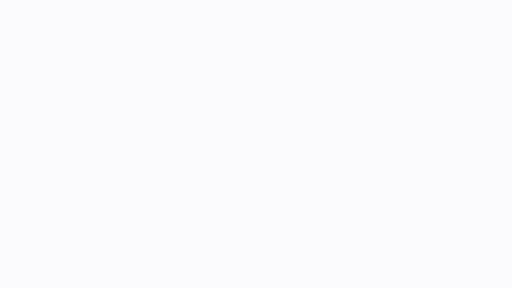
t = 0.00 s
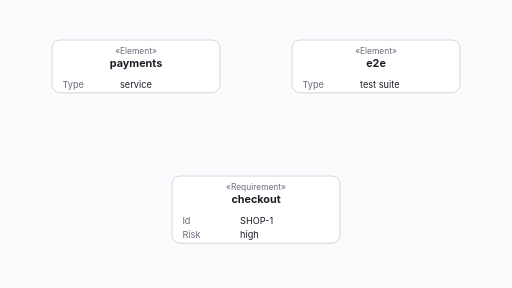
t = 1.67 s
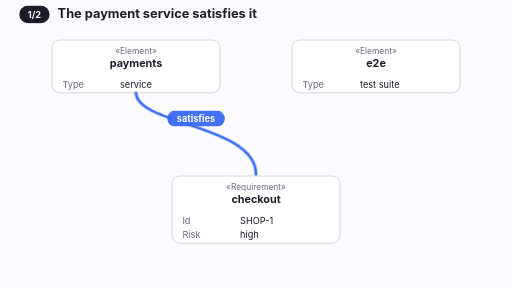
t = 3.33 s
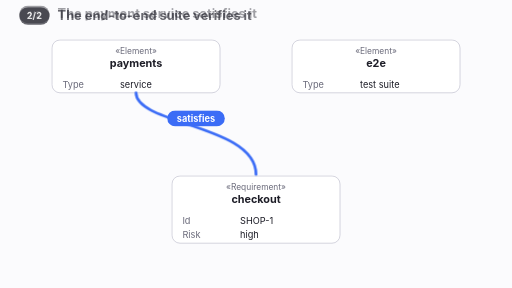
t = 5.00 s
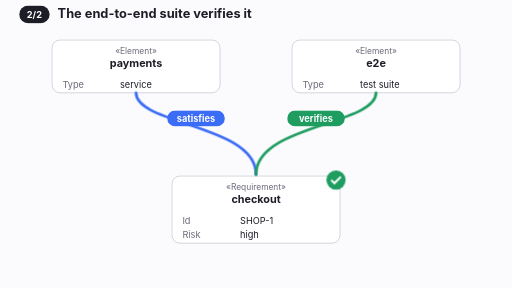
t = 6.67 s
t = 8.33 s: frame unchanged from t = 6.67 s, image omitted

The animated SVG that drew these frames (rendered in a browser with its animation timeline set to each time). Animation: 11 CSS @keyframes rules; one cycle of 10.00 s, repeats indefinitely.

<svg xmlns="http://www.w3.org/2000/svg" viewBox="0 0 640 360" width="640" height="360" role="img" aria-label="A requirement, what satisfies it, and what verifies it"><style>text{font-family:Inter,system-ui,-apple-system,"Segoe UI",sans-serif}@keyframes p23requirement-k1{0.000%{opacity:0;transform:translateY(8px)}4.000%{opacity:0;transform:translateY(8px);animation-timing-function:cubic-bezier(.2,0,0,1)}7.500%{opacity:1;transform:translateY(0)}92.000%{opacity:1;transform:translateY(0);animation-timing-function:cubic-bezier(.4,0,1,1)}94.800%{opacity:0;transform:translateY(0)}100.000%{opacity:0;transform:translateY(0)}}.p23requirement-k1{animation:p23requirement-k1 10s linear infinite both;}@keyframes p23requirement-k2{0.000%{opacity:0;transform:translateY(8px)}7.000%{opacity:0;transform:translateY(8px);animation-timing-function:cubic-bezier(.2,0,0,1)}10.500%{opacity:1;transform:translateY(0)}92.000%{opacity:1;transform:translateY(0);animation-timing-function:cubic-bezier(.4,0,1,1)}94.800%{opacity:0;transform:translateY(0)}100.000%{opacity:0;transform:translateY(0)}}.p23requirement-k2{animation:p23requirement-k2 10s linear infinite both;}@keyframes p23requirement-k3{0.000%{opacity:0;transform:translateY(8px)}11.000%{opacity:0;transform:translateY(8px);animation-timing-function:cubic-bezier(.2,0,0,1)}14.500%{opacity:1;transform:translateY(0)}92.000%{opacity:1;transform:translateY(0);animation-timing-function:cubic-bezier(.4,0,1,1)}94.800%{opacity:0;transform:translateY(0)}100.000%{opacity:0;transform:translateY(0)}}.p23requirement-k3{animation:p23requirement-k3 10s linear infinite both;}@keyframes p23requirement-k4{0.000%{stroke-dashoffset:1;opacity:1}22.000%{stroke-dashoffset:1;opacity:1;animation-timing-function:cubic-bezier(.4,0,.2,1)}31.000%{stroke-dashoffset:0;opacity:1}92.000%{stroke-dashoffset:0;opacity:1}96.000%{stroke-dashoffset:0;opacity:0}100.000%{stroke-dashoffset:0;opacity:0}}.p23requirement-k4{animation:p23requirement-k4 10s linear infinite both;}@keyframes p23requirement-k5{0.000%{opacity:0;transform:translateY(4px)}31.000%{opacity:0;transform:translateY(4px);animation-timing-function:cubic-bezier(.2,0,0,1)}34.500%{opacity:1;transform:translateY(0)}92.000%{opacity:1;transform:translateY(0);animation-timing-function:cubic-bezier(.4,0,1,1)}94.800%{opacity:0;transform:translateY(0)}100.000%{opacity:0;transform:translateY(0)}}.p23requirement-k5{animation:p23requirement-k5 10s linear infinite both;}@keyframes p23requirement-k6{0.000%{stroke-dashoffset:1;opacity:1}50.000%{stroke-dashoffset:1;opacity:1;animation-timing-function:cubic-bezier(.4,0,.2,1)}59.000%{stroke-dashoffset:0;opacity:1}92.000%{stroke-dashoffset:0;opacity:1}96.000%{stroke-dashoffset:0;opacity:0}100.000%{stroke-dashoffset:0;opacity:0}}.p23requirement-k6{animation:p23requirement-k6 10s linear infinite both;}@keyframes p23requirement-k7{0.000%{opacity:0;transform:translateY(4px)}59.000%{opacity:0;transform:translateY(4px);animation-timing-function:cubic-bezier(.2,0,0,1)}62.500%{opacity:1;transform:translateY(0)}92.000%{opacity:1;transform:translateY(0);animation-timing-function:cubic-bezier(.4,0,1,1)}94.800%{opacity:0;transform:translateY(0)}100.000%{opacity:0;transform:translateY(0)}}.p23requirement-k7{animation:p23requirement-k7 10s linear infinite both;}@keyframes p23requirement-k8{0.000%{opacity:0;transform:translateY(4px)}60.000%{opacity:0;transform:translateY(4px);animation-timing-function:cubic-bezier(.2,0,0,1)}63.500%{opacity:1;transform:translateY(0)}92.000%{opacity:1;transform:translateY(0);animation-timing-function:cubic-bezier(.4,0,1,1)}94.800%{opacity:0;transform:translateY(0)}100.000%{opacity:0;transform:translateY(0)}}.p23requirement-k8{animation:p23requirement-k8 10s linear infinite both;}@keyframes p23requirement-k9{0.000%{opacity:0;transform:translateY(6px)}20.000%{opacity:0;transform:translateY(6px);animation-timing-function:cubic-bezier(.2,0,0,1)}23.500%{opacity:1;transform:translateY(0)}48.000%{opacity:1;transform:translateY(0);animation-timing-function:cubic-bezier(.4,0,1,1)}50.800%{opacity:0;transform:translateY(0)}100.000%{opacity:0;transform:translateY(0)}}.p23requirement-k9{animation:p23requirement-k9 10s linear infinite both;}@keyframes p23requirement-k10{0.000%{opacity:0;transform:translateY(6px)}49.000%{opacity:0;transform:translateY(6px);animation-timing-function:cubic-bezier(.2,0,0,1)}52.500%{opacity:1;transform:translateY(0)}92.000%{opacity:1;transform:translateY(0);animation-timing-function:cubic-bezier(.4,0,1,1)}94.800%{opacity:0;transform:translateY(0)}100.000%{opacity:0;transform:translateY(0)}}.p23requirement-k10{animation:p23requirement-k10 10s linear infinite both;}@keyframes p23requirement-k11{0.000%{opacity:0}5.000%{opacity:1}93.000%{opacity:1}100.000%{opacity:0}}.p23requirement-k11{animation:p23requirement-k11 10s linear infinite both;}</style><rect width="640" height="360" fill="#fbfbfd"/><g class="p23requirement-k11"><defs><marker id="arrow-p23requirement" viewBox="0 0 10 10" refX="9" refY="5" markerWidth="8" markerHeight="8" orient="auto-start-reverse"><path d="M0,1 L9,5 L0,9 z" fill="#c9c9d6"/></marker></defs><g class="p23requirement-k1" opacity="0"><rect x="65" y="50" width="210" height="66" rx="10" fill="#fff" stroke="#c9c9d6"/><text x="170" y="67" text-anchor="middle" font-size="10.5" fill="#6b6b7b">«Element»</text><text x="170" y="84" text-anchor="middle" font-size="13.5" font-weight="700" fill="#1d1d27">payments</text><text x="78" y="110" font-size="11.5" fill="#6b6b7b">Type</text><text x="150" y="110" font-size="11.5" fill="#1d1d27">service</text></g><g class="p23requirement-k2" opacity="0"><rect x="365" y="50" width="210" height="66" rx="10" fill="#fff" stroke="#c9c9d6"/><text x="470" y="67" text-anchor="middle" font-size="10.5" fill="#6b6b7b">«Element»</text><text x="470" y="84" text-anchor="middle" font-size="13.5" font-weight="700" fill="#1d1d27">e2e</text><text x="378" y="110" font-size="11.5" fill="#6b6b7b">Type</text><text x="450" y="110" font-size="11.5" fill="#1d1d27">test suite</text></g><g class="p23requirement-k3" opacity="0"><rect x="215" y="220" width="210" height="84" rx="10" fill="#fff" stroke="#c9c9d6"/><text x="320" y="237" text-anchor="middle" font-size="10.5" fill="#6b6b7b">«Requirement»</text><text x="320" y="254" text-anchor="middle" font-size="13.5" font-weight="700" fill="#1d1d27">checkout</text><text x="228" y="280" font-size="11.5" fill="#6b6b7b">Id</text><text x="300" y="280" font-size="11.5" fill="#1d1d27">SHOP-1</text><text x="228" y="298" font-size="11.5" fill="#6b6b7b">Risk</text><text x="300" y="298" font-size="11.5" fill="#1d1d27">high</text></g><path class="p23requirement-k4" d="M170,116 C170,156 320,156 320,218" fill="none" stroke="#3b6cf6" stroke-width="3.5" stroke-linecap="round" pathLength="1" stroke-dasharray="1 1" opacity="0"/><g class="p23requirement-k5" opacity="0"><rect x="209.0" y="138" width="72" height="20" rx="10" fill="#3b6cf6"/><text x="245.0" y="152" text-anchor="middle" font-size="11.5" font-weight="700" fill="#fff">satisfies</text></g><path class="p23requirement-k6" d="M470,116 C470,156 320,156 320,218" fill="none" stroke="#1f9d61" stroke-width="3.5" stroke-linecap="round" pathLength="1" stroke-dasharray="1 1" opacity="0"/><g class="p23requirement-k7" opacity="0"><rect x="359.0" y="138" width="72" height="20" rx="10" fill="#1f9d61"/><text x="395.0" y="152" text-anchor="middle" font-size="11.5" font-weight="700" fill="#fff">verifies</text></g><g class="p23requirement-k8" opacity="0"><circle cx="420" cy="225" r="12" fill="#1f9d61"/><path d="M414,225 l4,4 l8,-8" stroke="#fff" stroke-width="2.5" fill="none"/></g><g class="p23requirement-k9" opacity="0"><rect x="24" y="7" width="38" height="22" rx="11" fill="#1d1d27"/><text x="43" y="22" text-anchor="middle" font-size="11.5" font-weight="700" fill="#fff">1/2</text><text x="72" y="23" font-size="16" font-weight="650" fill="#1d1d27">The payment service satisfies it</text></g><g class="p23requirement-k10" opacity="0"><rect x="24" y="7" width="38" height="22" rx="11" fill="#1d1d27"/><text x="43" y="22" text-anchor="middle" font-size="11.5" font-weight="700" fill="#fff">2/2</text><text x="72" y="23" font-size="16" font-weight="650" fill="#1d1d27">The end-to-end suite verifies it</text></g></g></svg>
